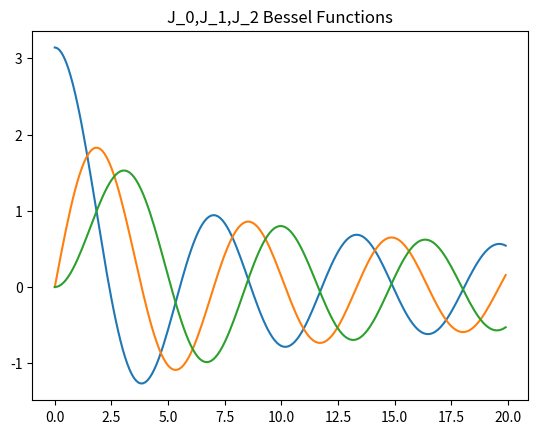

Source code (Python):
import matplotlib.pyplot as plt
import numpy as np
import math
"""
HW2b
[redacted]
1/23/2020
"""
"""
Problem1: Integrate and plot bessel functions
Method:
1.define bessel function equation ((function of theta,m,x))
2.integrate the function from 0-pi with respect to theta
    a. we have three equations to integrate m=0,1,2
    b. for all of these x=0-20
3. for one m value, integrate over a->b (theta) AND loop through x=0->20
"""

m0=0     ##define J_m values to use later
m1=1
m2=2

def bessel_fun(theta,m,x):
    f= math.cos(m*theta - x*math.sin(theta))     ##returns a function
    return f

def bessel_integrate(a,b,m,x,n):                ##integration routine which also stores m,x values
    h=(b-a)/n
    #sum=f(a)+f(b)
    sum=bessel_fun(a,m,x)+bessel_fun(b,m,x)      ##integrating over theta!

    i=0
    e_sum=o_sum=0
    for i in np.arange(1,n,2):    ##odd range
        o_sum+=bessel_fun(a + h*i,m,x)
        i+=1
    for i in np.arange(2,n,2):    ##even range
        e_sum+=bessel_fun(a + h*i,m,x)
        i+=1
    integrand=sum + 4*o_sum + 2*e_sum
    total=integrand*(h/3)
    return total
    print(total)

y1data=[]     ##lists to store bessel functions 0,1,2
y2data=[]
y3data=[]
xdata=[]
for i in np.arange(0,20,.1):      ##loop through x=0->20 with a small step size
    data1=bessel_integrate(0,np.pi,m0,i,1000)   ##call the integrate functions from theta=0->pi
    data2=bessel_integrate(0,np.pi,m1,i,1000)   ## for the 3 separate bessel functions
    data3=bessel_integrate(0,np.pi,m2,i,1000)
    y1data.append(data1)       ##add the data the lists
    y2data.append(data2)
    y3data.append(data3)
    xdata.append(i)
#print(ydata)    ##print statement for debugging

plt.plot(xdata,y1data)        ##plot x,y
plt.plot(xdata,y2data)
plt.plot(xdata,y3data)

plt.title("J_0,J_1,J_2 Bessel Functions")
plt.show()
